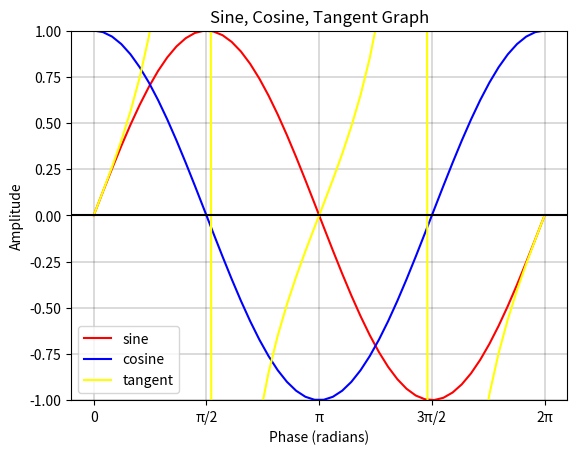

Python code for this plot:
# [redacted]
#FE 595 - Financial Systems Technology
# Assignment 1: Python Refresher 


import matplotlib.pyplot as plt
import numpy as np

# x-axis values from 0 to 2π (one period)
x=np.linspace(0, 2*np.pi) #np.linspace(start, stop, number within the range)

# Calculate sine and cosine values
y=np.sin(x)
z=np.cos(x)
t=np.tan(x)

# Plot sine and cosine graphs on same set of axes
# [redacted]
plt.plot(x, y, color="red", label="sine")

plt.plot(x, z, color="blue", label="cosine")

plt.plot(x, t, color="yellow", label="tangent")

# Graph title and legend
#plt.title('Sine and Cosine Graph')
# change title to include tangent
plt.title('Sine, Cosine, Tangent Graph')
plt.legend()

# [redacted]
plt.ylim(-1, 1)

# x- and y- axis labels
plt.xlabel('Phase (radians)')
plt.ylabel('Amplitude')

# Add a horizontal line across the x-axis
plt.axhline(y=0, color='k')

# Add grid lines
plt.grid(color='black', linestyle='-', linewidth=0.2)



# Label the x-axis tick locations 
plt.xticks((0,np.pi/2,np.pi,np.pi*3/2,np.pi*2),('0','π/2','π','3π/2','2π'))

# [redacted]
plt.savefig('Sine, Cosine, Tangent')
plt.show()
